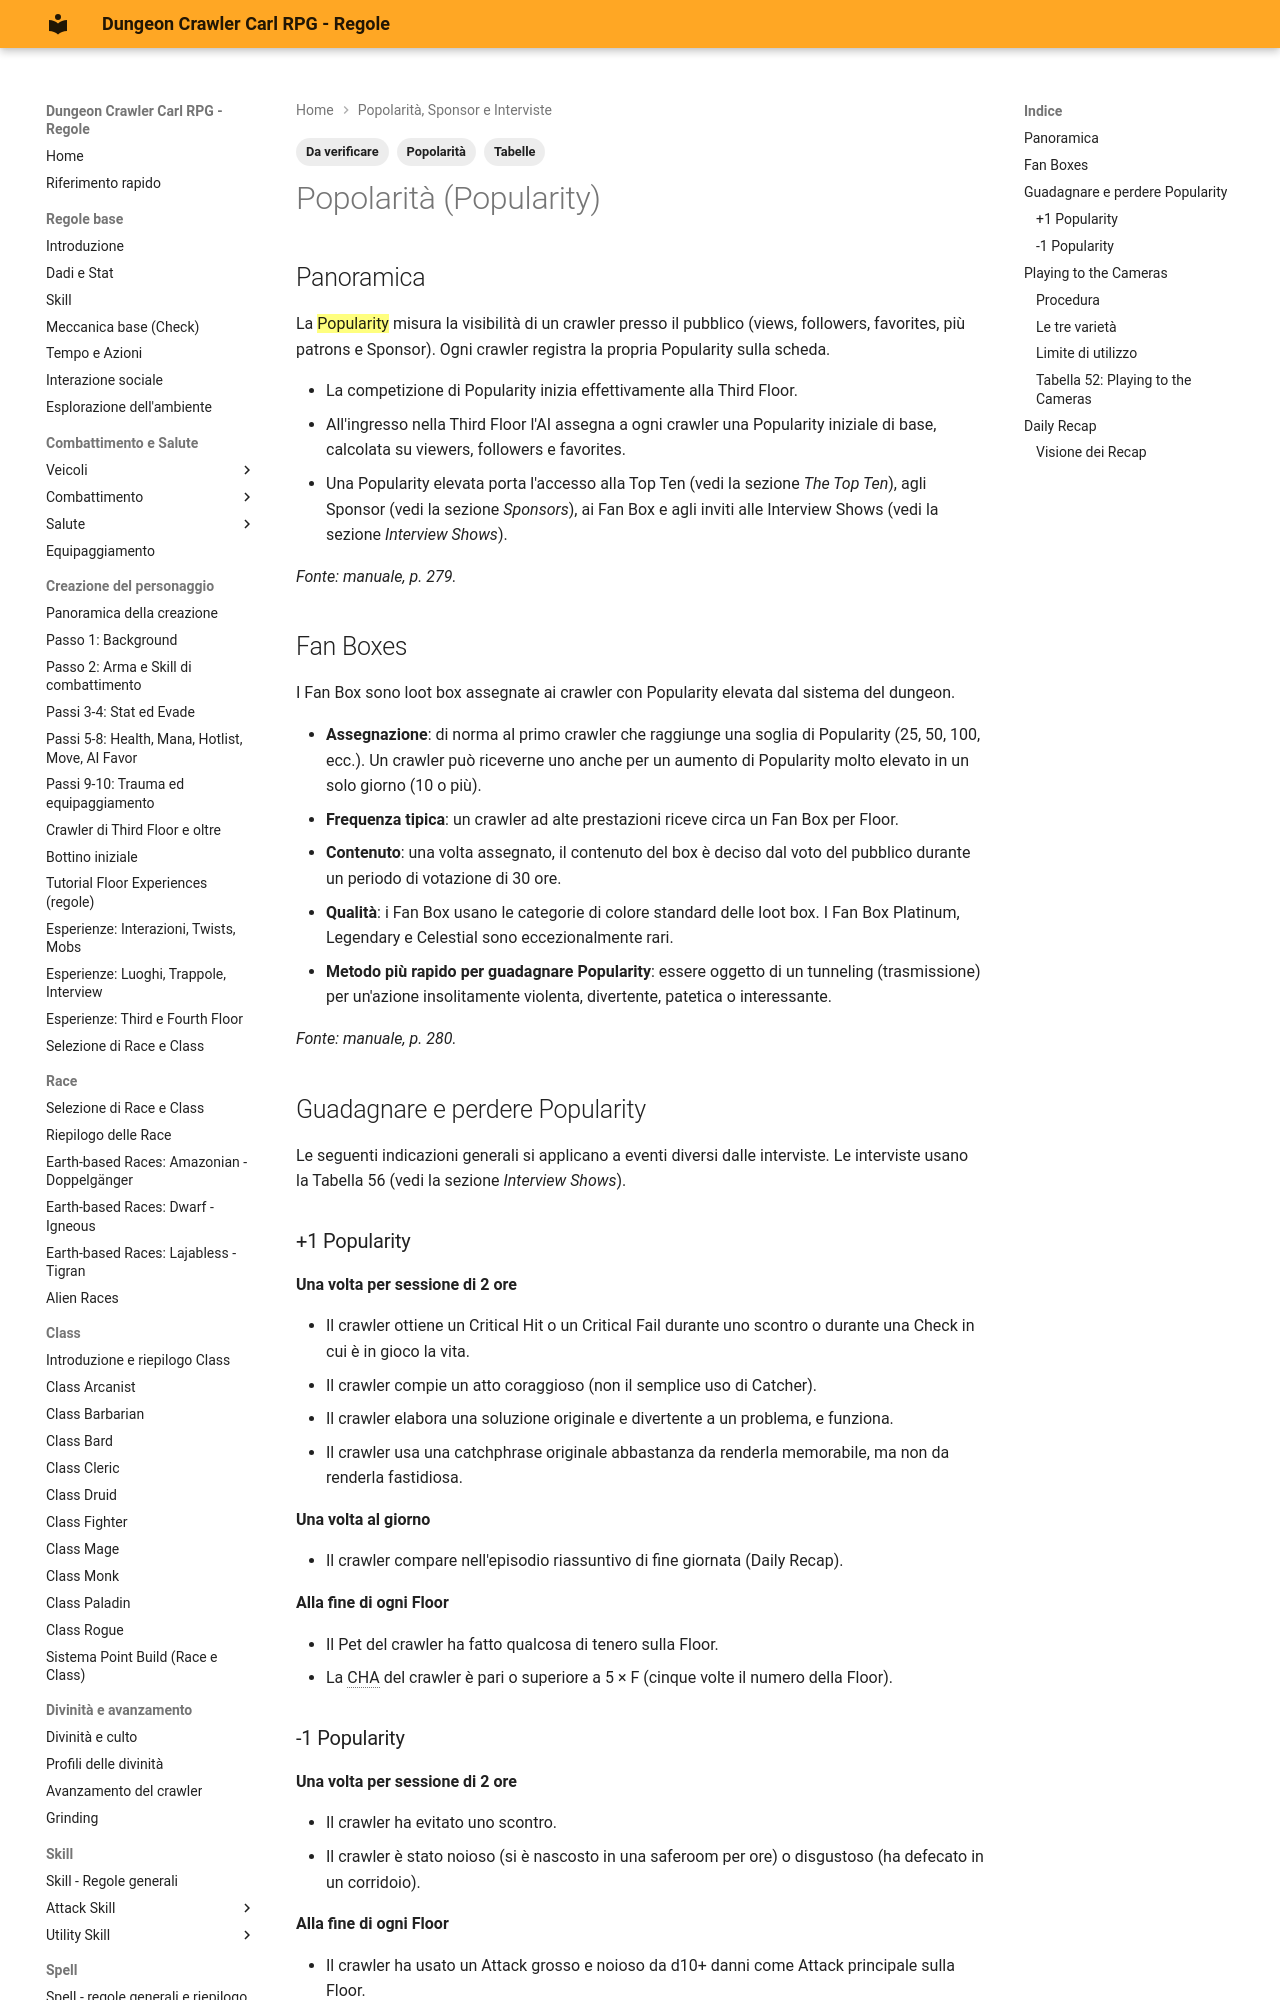

repository: canadese87/DCC · page: 12_popolarita_interviste/popolarita/index.html · generator: mkdocs

---
tags:
  - Popolarità
  - Da verificare
  - Tabelle
---

# Popolarità (Popularity)

## Panoramica

La ==Popularity== misura la visibilità di un crawler presso il pubblico (views, followers, favorites, più patrons e Sponsor). Ogni crawler registra la propria Popularity sulla scheda.

- La competizione di Popularity inizia effettivamente alla Third Floor.
- All'ingresso nella Third Floor l'AI assegna a ogni crawler una Popularity iniziale di base, calcolata su viewers, followers e favorites.
- Una Popularity elevata porta l'accesso alla Top Ten (vedi la sezione *The Top Ten*), agli Sponsor (vedi la sezione *Sponsors*), ai Fan Box e agli inviti alle Interview Shows (vedi la sezione *Interview Shows*).

*Fonte: manuale, p. 279.*

## Fan Boxes

I Fan Box sono loot box assegnate ai crawler con Popularity elevata dal sistema del dungeon.

- **Assegnazione**: di norma al primo crawler che raggiunge una soglia di Popularity (25, 50, 100, ecc.). Un crawler può riceverne uno anche per un aumento di Popularity molto elevato in un solo giorno (10 o più).
- **Frequenza tipica**: un crawler ad alte prestazioni riceve circa un Fan Box per Floor.
- **Contenuto**: una volta assegnato, il contenuto del box è deciso dal voto del pubblico durante un periodo di votazione di 30 ore.
- **Qualità**: i Fan Box usano le categorie di colore standard delle loot box. I Fan Box Platinum, Legendary e Celestial sono eccezionalmente rari.
- **Metodo più rapido per guadagnare Popularity**: essere oggetto di un tunneling (trasmissione) per un'azione insolitamente violenta, divertente, patetica o interessante.

*Fonte: manuale, p. 280.*

## Guadagnare e perdere Popularity

Le seguenti indicazioni generali si applicano a eventi diversi dalle interviste. Le interviste usano la Tabella 56 (vedi la sezione *Interview Shows*).

### +1 Popularity

**Una volta per sessione di 2 ore**

- Il crawler ottiene un Critical Hit o un Critical Fail durante uno scontro o durante una Check in cui è in gioco la vita.
- Il crawler compie un atto coraggioso (non il semplice uso di Catcher).
- Il crawler elabora una soluzione originale e divertente a un problema, e funziona.
- Il crawler usa una catchphrase originale abbastanza da renderla memorabile, ma non da renderla fastidiosa.

**Una volta al giorno**

- Il crawler compare nell'episodio riassuntivo di fine giornata (Daily Recap).

**Alla fine di ogni Floor**

- Il Pet del crawler ha fatto qualcosa di tenero sulla Floor.
- La CHA del crawler è pari o superiore a 5 × F (cinque volte il numero della Floor).
